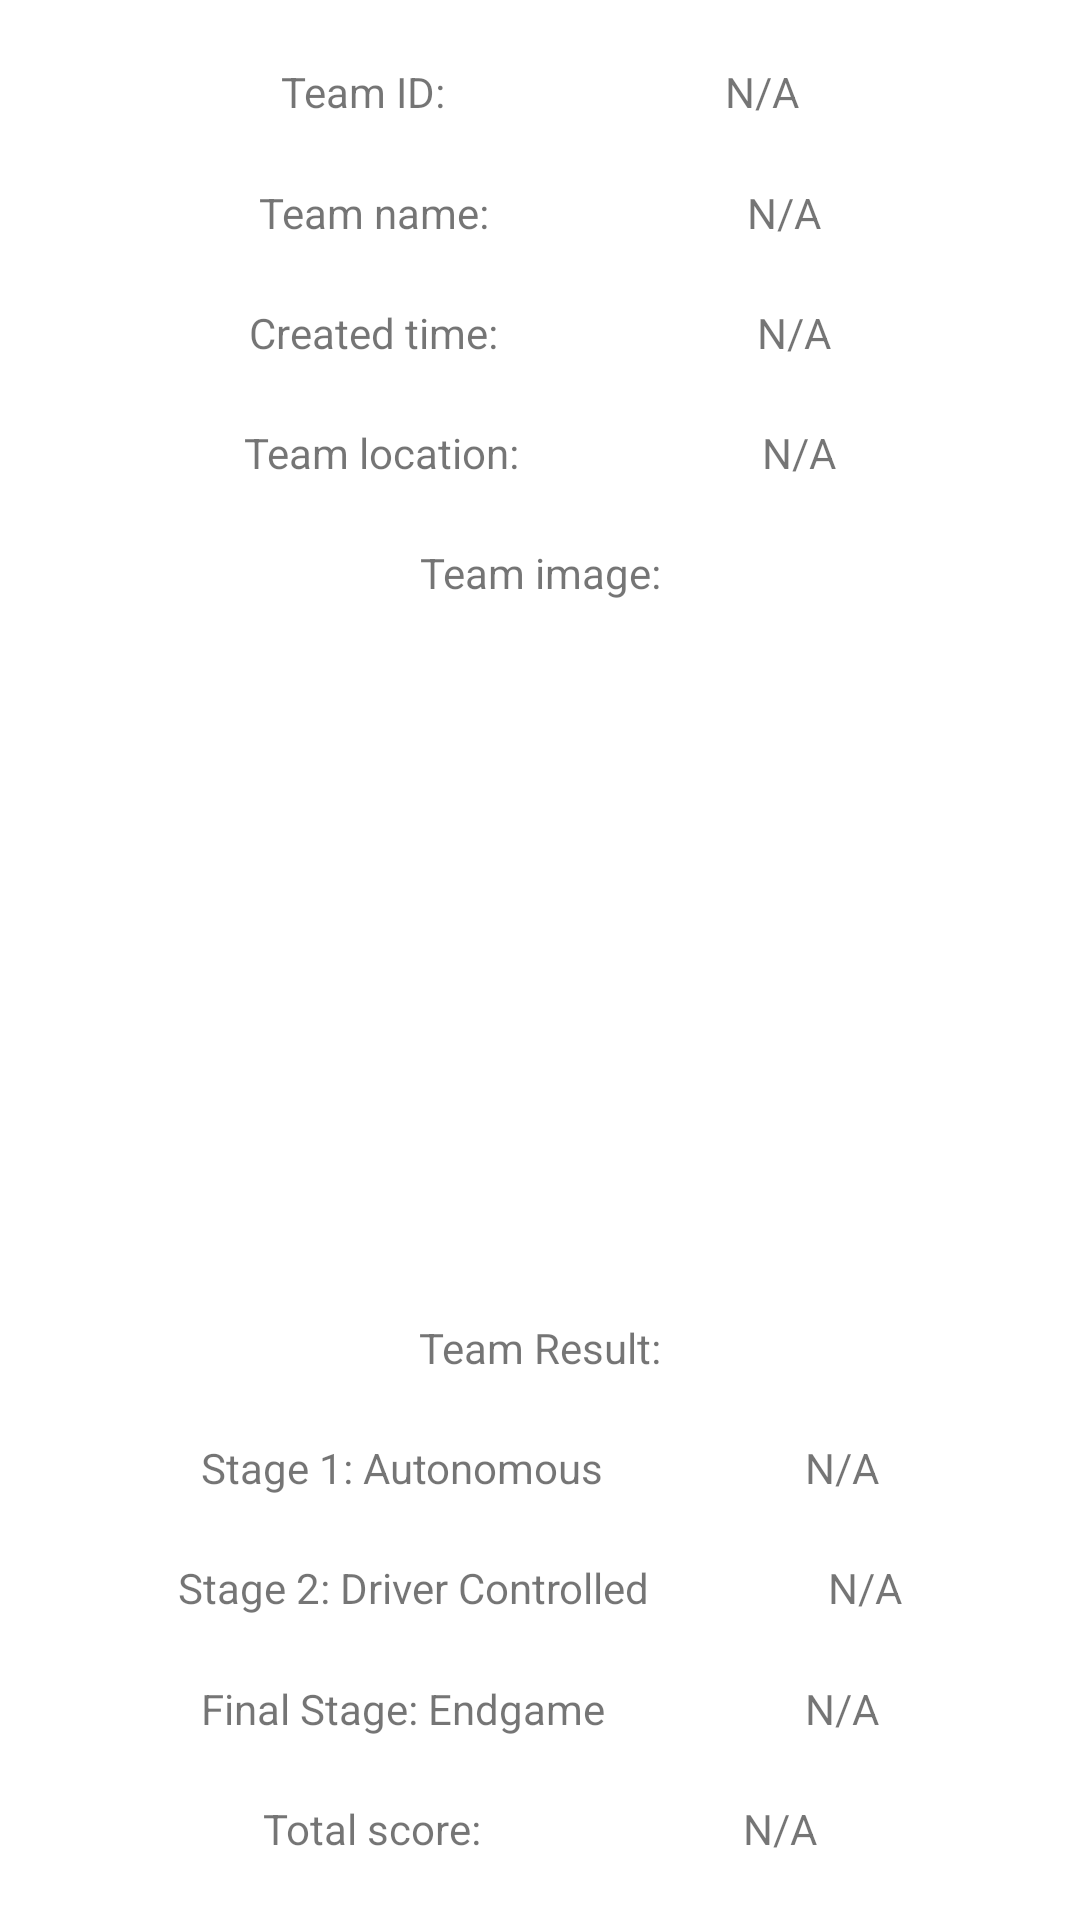

The Android layout XML behind this screen, and the referenced resources:
<!-- AndroidManifest.xml: application theme Theme.FreightFrenzy -->
<!-- res/layout/fragment_high_score.xml -->
<?xml version="1.0" encoding="utf-8"?>
<layout xmlns:app="http://schemas.android.com/apk/res-auto"
    xmlns:tools="http://schemas.android.com/tools"
    xmlns:android="http://schemas.android.com/apk/res/android">

    <androidx.constraintlayout.widget.ConstraintLayout
        android:layout_width="match_parent"
        android:layout_height="match_parent">

        <TextView
            android:id="@+id/textView31"
            android:layout_width="wrap_content"
            android:layout_height="wrap_content"
            android:text="N/A"
            app:layout_constraintBottom_toBottomOf="@+id/textView22"
            app:layout_constraintEnd_toEndOf="parent"
            app:layout_constraintHorizontal_bias="0.5"
            app:layout_constraintStart_toEndOf="@+id/textView22"
            app:layout_constraintTop_toTopOf="@+id/textView22" />

        <TextView
            android:id="@+id/textView32"
            android:layout_width="wrap_content"
            android:layout_height="wrap_content"
            android:text="N/A"
            app:layout_constraintBottom_toBottomOf="@+id/textView5"
            app:layout_constraintEnd_toEndOf="parent"
            app:layout_constraintHorizontal_bias="0.5"
            app:layout_constraintStart_toEndOf="@+id/textView5"
            app:layout_constraintTop_toTopOf="@+id/textView5" />

        <TextView
            android:id="@+id/textView33"
            android:layout_width="wrap_content"
            android:layout_height="wrap_content"
            android:text="N/A"
            app:layout_constraintBottom_toBottomOf="@+id/textView23"
            app:layout_constraintEnd_toEndOf="parent"
            app:layout_constraintHorizontal_bias="0.5"
            app:layout_constraintStart_toEndOf="@+id/textView23"
            app:layout_constraintTop_toTopOf="@+id/textView23" />

        <TextView
            android:id="@+id/textView34"
            android:layout_width="wrap_content"
            android:layout_height="wrap_content"
            android:text="N/A"
            app:layout_constraintBottom_toBottomOf="@+id/textView26"
            app:layout_constraintEnd_toEndOf="parent"
            app:layout_constraintHorizontal_bias="0.5"
            app:layout_constraintStart_toEndOf="@+id/textView26"
            app:layout_constraintTop_toTopOf="@+id/textView26" />

        <TextView
            android:id="@+id/textView35"
            android:layout_width="wrap_content"
            android:layout_height="wrap_content"
            android:text="N/A"
            app:layout_constraintBottom_toBottomOf="@+id/textView27"
            app:layout_constraintEnd_toEndOf="parent"
            app:layout_constraintHorizontal_bias="0.5"
            app:layout_constraintStart_toEndOf="@+id/textView27"
            app:layout_constraintTop_toTopOf="@+id/textView27" />

        <TextView
            android:id="@+id/textView36"
            android:layout_width="wrap_content"
            android:layout_height="wrap_content"
            android:text="N/A"
            app:layout_constraintBottom_toBottomOf="@+id/textView28"
            app:layout_constraintEnd_toEndOf="parent"
            app:layout_constraintHorizontal_bias="0.5"
            app:layout_constraintStart_toEndOf="@+id/textView28"
            app:layout_constraintTop_toTopOf="@+id/textView28" />

        <TextView
            android:id="@+id/textView37"
            android:layout_width="wrap_content"
            android:layout_height="wrap_content"
            android:text="N/A"
            app:layout_constraintBottom_toBottomOf="@+id/textView29"
            app:layout_constraintEnd_toEndOf="parent"
            app:layout_constraintHorizontal_bias="0.5"
            app:layout_constraintStart_toEndOf="@+id/textView29"
            app:layout_constraintTop_toTopOf="@+id/textView29" />

        <TextView
            android:id="@+id/textView17"
            android:layout_width="wrap_content"
            android:layout_height="wrap_content"
            android:text="Team ID:"
            app:layout_constraintBottom_toTopOf="@+id/textView22"
            app:layout_constraintEnd_toStartOf="@+id/textView30"
            app:layout_constraintHorizontal_bias="0.5"
            app:layout_constraintStart_toStartOf="parent"
            app:layout_constraintTop_toTopOf="parent" />

        <TextView
            android:id="@+id/textView22"
            android:layout_width="wrap_content"
            android:layout_height="wrap_content"
            android:text="Team name:"
            app:layout_constraintBottom_toTopOf="@+id/textView5"
            app:layout_constraintEnd_toStartOf="@+id/textView31"
            app:layout_constraintHorizontal_bias="0.5"
            app:layout_constraintStart_toStartOf="parent"
            app:layout_constraintTop_toBottomOf="@+id/textView17" />

        <TextView
            android:id="@+id/textView5"
            android:layout_width="wrap_content"
            android:layout_height="wrap_content"
            android:text="Created time: "
            app:layout_constraintBottom_toTopOf="@+id/textView23"
            app:layout_constraintEnd_toStartOf="@+id/textView32"
            app:layout_constraintHorizontal_bias="0.5"
            app:layout_constraintStart_toStartOf="parent"
            app:layout_constraintTop_toBottomOf="@+id/textView22" />

        <TextView
            android:id="@+id/textView23"
            android:layout_width="wrap_content"
            android:layout_height="wrap_content"
            android:text="Team location:"
            app:layout_constraintBottom_toTopOf="@+id/textView24"
            app:layout_constraintEnd_toStartOf="@+id/textView33"
            app:layout_constraintHorizontal_bias="0.5"
            app:layout_constraintStart_toStartOf="parent"
            app:layout_constraintTop_toBottomOf="@+id/textView5" />

        <TextView
            android:id="@+id/textView24"
            android:layout_width="wrap_content"
            android:layout_height="wrap_content"
            android:text="Team image:"
            app:layout_constraintBottom_toTopOf="@+id/imageView2"
            app:layout_constraintEnd_toEndOf="parent"
            app:layout_constraintStart_toStartOf="parent"
            app:layout_constraintTop_toBottomOf="@+id/textView23" />

        <TextView
            android:id="@+id/textView25"
            android:layout_width="wrap_content"
            android:layout_height="wrap_content"
            android:text="Team Result:"
            app:layout_constraintBottom_toTopOf="@+id/textView26"
            app:layout_constraintEnd_toEndOf="parent"
            app:layout_constraintStart_toStartOf="parent"
            app:layout_constraintTop_toBottomOf="@+id/imageView2" />

        <TextView
            android:id="@+id/textView26"
            android:layout_width="wrap_content"
            android:layout_height="wrap_content"
            android:text="Stage 1: Autonomous"
            app:layout_constraintBottom_toTopOf="@+id/textView27"
            app:layout_constraintEnd_toStartOf="@+id/textView34"
            app:layout_constraintHorizontal_bias="0.5"
            app:layout_constraintStart_toStartOf="parent"
            app:layout_constraintTop_toBottomOf="@+id/textView25" />

        <TextView
            android:id="@+id/textView27"
            android:layout_width="wrap_content"
            android:layout_height="wrap_content"
            android:text="Stage 2: Driver Controlled"
            app:layout_constraintBottom_toTopOf="@+id/textView28"
            app:layout_constraintEnd_toStartOf="@+id/textView35"
            app:layout_constraintHorizontal_bias="0.5"
            app:layout_constraintStart_toStartOf="parent"
            app:layout_constraintTop_toBottomOf="@+id/textView26" />

        <TextView
            android:id="@+id/textView28"
            android:layout_width="wrap_content"
            android:layout_height="wrap_content"
            android:text="Final Stage: Endgame"
            app:layout_constraintBottom_toTopOf="@+id/textView29"
            app:layout_constraintEnd_toStartOf="@+id/textView36"
            app:layout_constraintHorizontal_bias="0.5"
            app:layout_constraintStart_toStartOf="parent"
            app:layout_constraintTop_toBottomOf="@+id/textView27" />

        <TextView
            android:id="@+id/textView29"
            android:layout_width="wrap_content"
            android:layout_height="wrap_content"
            android:text="Total score:"
            app:layout_constraintBottom_toBottomOf="parent"
            app:layout_constraintEnd_toStartOf="@+id/textView37"
            app:layout_constraintHorizontal_bias="0.5"
            app:layout_constraintStart_toStartOf="parent"
            app:layout_constraintTop_toBottomOf="@+id/textView28" />

        <TextView
            android:id="@+id/textView30"
            android:layout_width="wrap_content"
            android:layout_height="wrap_content"
            android:text="N/A"
            app:layout_constraintBottom_toBottomOf="@+id/textView17"
            app:layout_constraintEnd_toEndOf="parent"
            app:layout_constraintHorizontal_bias="0.5"
            app:layout_constraintStart_toEndOf="@+id/textView17"
            app:layout_constraintTop_toTopOf="@+id/textView17" />

        <ImageView
            android:id="@+id/imageView2"
            android:layout_width="276dp"
            android:layout_height="197dp"
            android:contentDescription="Team Image"
            app:layout_constraintBottom_toTopOf="@+id/textView25"
            app:layout_constraintEnd_toEndOf="parent"
            app:layout_constraintStart_toStartOf="parent"
            app:layout_constraintTop_toBottomOf="@+id/textView24"
            app:srcCompat="@drawable/ic_no_img_available" />
    </androidx.constraintlayout.widget.ConstraintLayout>
</layout>
<!-- resources referenced by this layout -->
<resources>
  <style name="Theme.FreightFrenzy" parent="Theme.MaterialComponents.DayNight.DarkActionBar">
          
          <item name="colorPrimary">#2E56F9</item>
          <item name="colorPrimaryVariant">#0033FF</item>
          <item name="colorOnPrimary">@color/white</item>
          
          <item name="colorSecondary">@color/teal_200</item>
          <item name="colorSecondaryVariant">@color/teal_700</item>
          <item name="colorOnSecondary">@color/black</item>
          
          <item name="android:statusBarColor" tools:targetApi="l">?attr/colorPrimaryVariant</item>
          
      </style>
  <!-- not gathered from this repository: default colours our renderer supplied (Android Studio template values) -->
  <color name="teal_200">#FF03DAC5</color>
  <color name="teal_700">#FF018786</color>
  <color name="black">#FF000000</color>
  <color name="white">#FFFFFFFF</color>
</resources>
